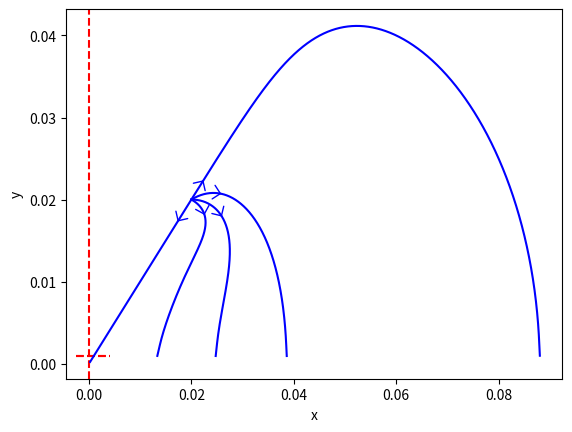

Source code (Python):
import numpy as np
import matplotlib.pyplot as plt

#variables
e = 0.001
h = 0.001 #step size
v1 = 0
v2 = 1
v3 = 0
hw = 1#height of wall
num_iterations = 10000

def mu(alpha):
    return e * v2 * np.exp(2j * alpha)

def lam(alpha):
    return -(e**2) * v1  * np.exp(1j * alpha)

def zeta(z):
    return -(z**2)/(z**2+2*hw**2) + (1/4 * ((2*z**2)/(z**2+2*hw**2))**2 - 1)**(1/2)

def dz1(z):
    return 1j*hw*(2)**(1/2)*(zeta(z)-1)/((zeta(z)+1)**2 * (zeta(z)**2 + 1)**(1/2))

def dz2(z):
    return -1j*hw*(2)**(1/2)*((2*zeta(z)**3 -3*zeta(z)**2 - 3)/((zeta(z) +1)**3 * (zeta(z)**2+1)**(3/2)))

def dz3(z):
    return 3j*hw*(2)**(1/2)*((2*zeta(z)**5 -4*zeta(z)**4 - zeta(z)**3 - 9*zeta(z)**2 - zeta(z) - 3)/((zeta(z) +1)**4 * (zeta(z)**2+1)**(5/2)))

def dz4(z):
    return -3j*hw*(2)**(1/2)*((8*zeta(z)**7-20*zeta(z)**6-12*zeta(z)**5 -75*zeta(z)**4 - 20*zeta(z)**3 - 46*zeta(z)**2 - 11)/((zeta(z) +1)**5 * (zeta(z)**2+1)**(7/2)))

def r1(z):
    return dz1(z)

def r2(z):
    return dz2(z)/(2*dz1(z))

def r3(z):
    return -(dz2(z)**2)/(4*dz1(z)**3) + dz3(z)/(6*dz1(z)**2)

def r4(z):
    return (dz2(z)**3)/(4*dz1(z)**5) - (dz2(z)*dz3(z))/(4*dz1(z)**4) + 1/24 * (dz4(z))/(dz1(z)**3)

def a1(z):
    return 1/dz1(z)

def a2(z):
    return -dz2(z)/(2*dz1(z)**3)

def A(z,alpha):
    return np.conjugate(- lam(alpha)/(dz1(z)))

def B(z,alpha):
    return np.conjugate(lam(alpha) * dz2(z)/(dz1(z)**3))

def Aq(z,alpha):
    return np.conjugate((2*e**2*mu(alpha))/(dz1(z)**3))

def Bq(z,alpha):
    return -3/2 * Aq(z,alpha) * np.conjugate(dz2(z)/dz1(z))

def Cq(z,alpha):
    return -1/2 * Aq(z,alpha) *  np.conjugate(dz3(z)/dz1(z)) - Bq(z,alpha) * np.conjugate(dz2(z)/dz1(z))

def Cs(z,alpha): #z in my scribbles
    return mu(alpha)/dz1(z)

def As(z,alpha): #x in my scribbles
    return np.conjugate((((1+zeta(z))*(1+zeta(z)**2))/(1-zeta(z)))*Cs(z,alpha) + (mu(alpha)*np.conjugate(z))/(dz1(z)**2))

def Bs(z,alpha): #y in my scribbles
    return np.conjugate(-np.conjugate(As(z,alpha)) * dz2(z)/dz1(z) + ((1+zeta(z))*(1+zeta(z)**2))/((1-zeta(z))) * Cs(z,alpha) * dz2(z)/dz1(z) \
                        + ((1+2*zeta(z)+3*zeta(z)**2)/(1-zeta(z))) * Cs(z,alpha))

def f0(z,alpha):
    return A(z,alpha)/((1/zeta(z)-np.conjugate(zeta(z)))**2) + B(z,alpha)/(1/zeta(z)-np.conjugate(zeta(z))) + Aq(z,alpha)/((1/zeta(z)-np.conjugate(zeta(z)))**3) \
    + Bq(z,alpha)/((1/zeta(z)-np.conjugate(zeta(z)))**2) + Cq(z,alpha)/((1/zeta(z)-np.conjugate(zeta(z)))) \
    + As(z,alpha)/((1/zeta(z)-np.conjugate(zeta(z)))**2) + Bs(z,alpha)/((1/zeta(z)-np.conjugate(zeta(z)))) \
    + Cs(z,alpha) * r2(z)

def f1(z,alpha):
    return (1/(zeta(z)**2 * dz1(z)))*(2*A(z,alpha)/((1/zeta(z)-np.conjugate(zeta(z)))**3) + B(z,alpha)/((1/zeta(z)-np.conjugate(zeta(z)))**2) \
             + 3*Aq(z,alpha)/((1/zeta(z)-np.conjugate(zeta(z)))**4) + 2*Bq(z,alpha)/((1/zeta(z)-np.conjugate(zeta(z)))**3) \
             + Cq(z,alpha)/((1/zeta(z)-np.conjugate(zeta(z)))**2) + 2*As(z,alpha)/((1/zeta(z)-np.conjugate(zeta(z)))**3) \
             + Bs(z,alpha)/((1/zeta(z)-np.conjugate(zeta(z)))**2)) + Cs(z,alpha) * r3(z)

def g0(z,alpha):
    return ((1+zeta(z))*(1+zeta(z)**2))/(zeta(z)**2 * (1-zeta(z))) * (2*A(z,alpha)/((1/zeta(z)-np.conjugate(zeta(z)))**3) + B(z,alpha)/((1/zeta(z)-np.conjugate(zeta(z)))**2) \
                                                                       + 3*Aq(z,alpha)/((1/zeta(z)-np.conjugate(zeta(z)))**4) + 2*Bq(z,alpha)/((1/zeta(z)-np.conjugate(zeta(z)))**3) + Cq(z,alpha)/((1/zeta(z)-np.conjugate(zeta(z)))**2)\
                                                                       + 2*As(z,alpha)/((1/zeta(z)-np.conjugate(zeta(z)))**3) + Bs(z,alpha)/((1/zeta(z)-np.conjugate(zeta(z)))**2)) \
        + np.conjugate(A(z,alpha)) * (2*r1(z)*r3(z) + r2(z)**2) + np.conjugate(B(z,alpha)) * r2(z) + np.conjugate(Cq(z,alpha)) * r2(z) + np.conjugate(Bq(z,alpha))*(2*r1(z)*r3(z) + r2(z)**2)\
        + np.conjugate(Aq(z,alpha)) * (3*r1(z)**2 * r4(z) + 6*r1(z)*r2(z)*r3(z) + r2(z)**3) \
        + np.conjugate(Bs(z,alpha))*r2(z) + np.conjugate(As(z,alpha))*(r2(z)**2 + 2*r1(z)*r3(z)) + np.conjugate(Cs(z,alpha))/(1/zeta(z)-np.conjugate(zeta(z))) \
        - ((1+zeta(z))*(1+zeta(z)**2))/(1-zeta(z)) * Cs(z,alpha)*(2*r1(z)*r3(z) + r2(z)**2) - Cs(z,alpha) * (2*r1(z)*r2(z))*a1(z) * (1+2*zeta(z) + 3*zeta(z)**2)/(1-zeta(z)) \
        - Cs(z,alpha) * r1(z)**2 * (a2(z)*(1+2*zeta(z) + 3*zeta(z)**2) + a1(z)**2*(1+3*zeta(z)))/(1-zeta(z))
 
def dzdt(z,alpha):
    return -f0(z,alpha) + z*np.conjugate(f1(z,alpha)) + np.conjugate(g0(z,alpha))

def dadt(z,alpha):
    return -2*np.imag(f1(z,alpha))

def euler(z0,a0,h,iterations):
    z_values = [z0]
    a_values = [a0]

    for i in range(iterations):
        if (np.imag(z_values[-1]) <= hw) & (-e <= np.real(z_values[-1]) <= e):
            print("!!!hit the slit!!!")
            break
        elif np.imag(z_values[-1]) <= e:
            print("!!!hit bottom wall!!!")
            break
        elif (hw<=np.imag(z_values[-1])<= hw+e) & ((np.real(z_values[-1])**2 + (np.imag(z_values[-1])-hw)**2)**(1/2) <= e):
            print("!!!hit the slit from above!!!")
            break
        else:
            z_next = z_values[-1] + h * dzdt(z_values[-1],a_values[-1])
            a_next = a_values[-1] + h * dadt(z_values[-1],a_values[-1])
            z_values.append(z_next)
            a_values.append(a_next)
    
    return z_values,a_values

#a = -np.pi/8
#z1 = -2 + 5j*e
#z1 =1j*(e*(3/2)**(1/2)) #away from wall it works ie -10 does but close to slit it goes wrong
#a = -np.pi/4
#z1 = 0.7 + 0.35j*2
#z1 = 2**(1/2)/2 * (1+1j)
#z1 = 0.1 + 1.6*1j
#z1 =-6+1j*(e*(3/2)**(1/2))
# [redacted]
#z1 = -1 + 1j*2
#z1 =  100 + 1j*(e*(3/2)**(1/2)) + 1j
#z1 = 2**(1/2)/2 * (1+1j)
z1 = 0.02 * (1+1j)
a = 3*np.pi/4
zval1, aval1 = euler(z1,a ,h,num_iterations)
xval1 = [np.real(z) for z in zval1]
yval1 = [np.imag(z) for z in zval1]
xarray1 = np.array(xval1)
yarray1 = np.array(yval1)
array1 = np.array(aval1)
arrow_position = 100  # Change this index to position the arrow

# Plotting the vertical line
plt.axvline(x=0, ymin=0, ymax=2, color='red', linestyle='--', label='Vertical Line')

# Plotting the horizontal line
plt.axhline(y=e,xmin=min(xarray1),xmax= max(xarray1), color='red', linestyle='--', label='Horizontal Line')

# Plotting the horizontal line
plt.axhline(y=e,xmin=min(xarray1),xmax= max(xarray1), color='red', linestyle='--', label='Horizontal Line')
#y = e+hw

# Plot the line
plt.plot(xarray1, yarray1, color='blue')

# Add arrowhead at a specified position
plt.annotate(
    '', xy=(xarray1[arrow_position], yarray1[arrow_position]), xytext=(xarray1[arrow_position - 1], yarray1[arrow_position - 1]),
    arrowprops=dict(facecolor='red', arrowstyle='->, head_width = 0.5, head_length = 0.5', color = "blue")
)


a = np.pi/4
zval1, aval1 = euler(z1,a ,h,num_iterations)
xval1 = [np.real(z) for z in zval1]
yval1 = [np.imag(z) for z in zval1]
xarray1 = np.array(xval1)
yarray1 = np.array(yval1)
array1 = np.array(aval1)
arrow_position = 100  # Change this index to position the arrow
# Plot the line
plt.plot(xarray1, yarray1, color='blue')

# Add arrowhead at a specified position
plt.annotate(
    '', xy=(xarray1[arrow_position], yarray1[arrow_position]), xytext=(xarray1[arrow_position - 1], yarray1[arrow_position - 1]),
    arrowprops=dict(facecolor='red', arrowstyle='->, head_width = 0.5, head_length = 0.5', color = "blue")
)


a = np.pi/2
zval1, aval1 = euler(z1,a ,h,num_iterations)
xval1 = [np.real(z) for z in zval1]
yval1 = [np.imag(z) for z in zval1]
xarray1 = np.array(xval1)
yarray1 = np.array(yval1)
array1 = np.array(aval1)
arrow_position = 100  # Change this index to position the arrow
# Plot the line
plt.plot(xarray1, yarray1, color='blue')

# Add arrowhead at a specified position
plt.annotate(
    '', xy=(xarray1[arrow_position], yarray1[arrow_position]), xytext=(xarray1[arrow_position - 1], yarray1[arrow_position - 1]),
    arrowprops=dict(facecolor='red', arrowstyle='->, head_width = 0.5, head_length = 0.5', color = "blue")
)


a = 3*np.pi/8
zval1, aval1 = euler(z1,a ,h,num_iterations)
xval1 = [np.real(z) for z in zval1]
yval1 = [np.imag(z) for z in zval1]
xarray1 = np.array(xval1)
yarray1 = np.array(yval1)
array1 = np.array(aval1)
arrow_position = 100  # Change this index to position the arrow
# Plot the line
plt.plot(xarray1, yarray1, color='blue')

# Add arrowhead at a specified position
plt.annotate(
    '', xy=(xarray1[arrow_position], yarray1[arrow_position]), xytext=(xarray1[arrow_position - 1], yarray1[arrow_position - 1]),
    arrowprops=dict(facecolor='red', arrowstyle='->, head_width = 0.5, head_length = 0.5', color = "blue")
)


a = 11*np.pi/16
zval1, aval1 = euler(z1,a ,h,num_iterations)
xval1 = [np.real(z) for z in zval1]
yval1 = [np.imag(z) for z in zval1]
xarray1 = np.array(xval1)
yarray1 = np.array(yval1)
array1 = np.array(aval1)
arrow_position = 100  # Change this index to position the arrow
# Plot the line
plt.plot(xarray1, yarray1, color='blue')

# Add arrowhead at a specified position
plt.annotate(
    '', xy=(xarray1[arrow_position], yarray1[arrow_position]), xytext=(xarray1[arrow_position - 1], yarray1[arrow_position - 1]),
    arrowprops=dict(facecolor='red', arrowstyle='->, head_width = 0.5, head_length = 0.5', color = "blue")
)

plt.xlabel("x")
plt.ylabel('y')
plt.show()

print(min(xarray1))
print(max(xarray1))